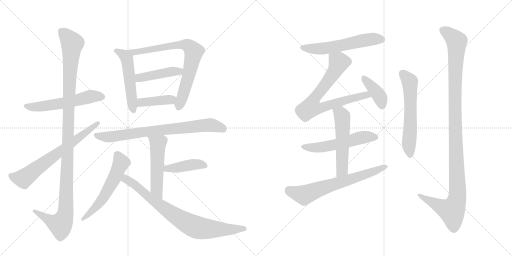
t = 0.00 s
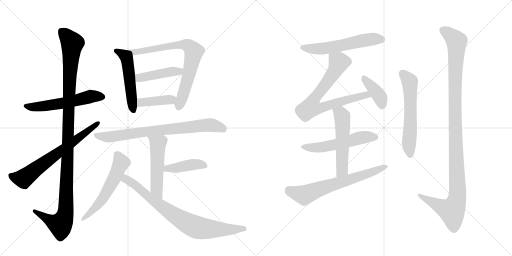
t = 3.09 s
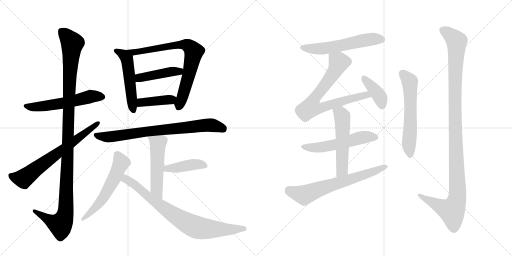
t = 6.19 s
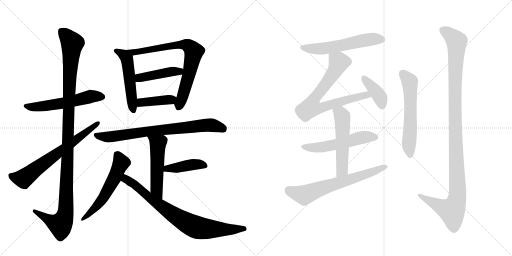
t = 9.28 s
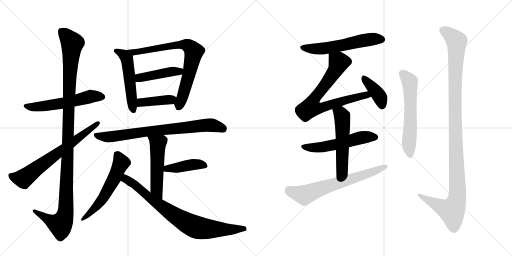
t = 12.37 s
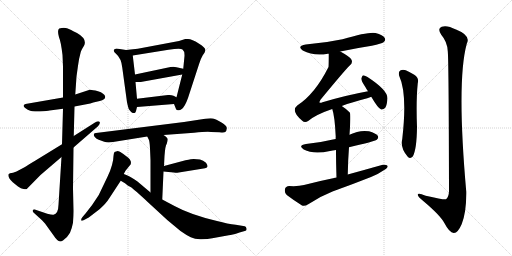
t = 15.47 s

The animated SVG that drew these frames (rendered in a browser with its animation timeline set to each time). Animation: 20 CSS @keyframes rules; one cycle of 15.47 s.

<svg version="1.1" viewBox="0 0 2048 1024" xmlns="http://www.w3.org/2000/svg">
  <g stroke="lightgray" stroke-dasharray="1,1" stroke-width="1" transform="scale(4, 4)">
    <line x1="0" y1="0" x2="256" y2="256"></line>
    <line x1="256" y1="0" x2="0" y2="256"></line>
    <line x1="128" y1="0" x2="128" y2="256"></line>
    <line x1="0" y1="128" x2="256" y2="128"></line>
    <line x1="256" y1="0" x2="512" y2="256"></line>
    <line x1="512" y1="0" x2="256" y2="256"></line>
    <line x1="384" y1="0" x2="384" y2="256"></line>
    <line x1="256" y1="128" x2="512" y2="128"></line>
  </g>
<g transform="scale(1, -1) translate(0, -850)">
   <style type="text/css">
    @keyframes keyframes0 {
      from {
       stroke: black;
       stroke-dashoffset: 564;
       stroke-width: 128;
       }
       65% {
       animation-timing-function: step-end;
       stroke: black;
       stroke-dashoffset: 0;
       stroke-width: 128;
       }
       to {
       stroke: black;
       stroke-width: 1024;
       }
       }
       #make-me-a-hanzi-animation-0 {
         animation: keyframes0 0.708984s both;
         animation-delay: 0.000000s;
         animation-timing-function: linear;
       }
    @keyframes keyframes1 {
      from {
       stroke: black;
       stroke-dashoffset: 1167;
       stroke-width: 128;
       }
       79% {
       animation-timing-function: step-end;
       stroke: black;
       stroke-dashoffset: 0;
       stroke-width: 128;
       }
       to {
       stroke: black;
       stroke-width: 1024;
       }
       }
       #make-me-a-hanzi-animation-1 {
         animation: keyframes1 1.199707s both;
         animation-delay: 0.708984s;
         animation-timing-function: linear;
       }
    @keyframes keyframes2 {
      from {
       stroke: black;
       stroke-dashoffset: 685;
       stroke-width: 128;
       }
       69% {
       animation-timing-function: step-end;
       stroke: black;
       stroke-dashoffset: 0;
       stroke-width: 128;
       }
       to {
       stroke: black;
       stroke-width: 1024;
       }
       }
       #make-me-a-hanzi-animation-2 {
         animation: keyframes2 0.807454s both;
         animation-delay: 1.908691s;
         animation-timing-function: linear;
       }
    @keyframes keyframes3 {
      from {
       stroke: black;
       stroke-dashoffset: 522;
       stroke-width: 128;
       }
       63% {
       animation-timing-function: step-end;
       stroke: black;
       stroke-dashoffset: 0;
       stroke-width: 128;
       }
       to {
       stroke: black;
       stroke-width: 1024;
       }
       }
       #make-me-a-hanzi-animation-3 {
         animation: keyframes3 0.674805s both;
         animation-delay: 2.716146s;
         animation-timing-function: linear;
       }
    @keyframes keyframes4 {
      from {
       stroke: black;
       stroke-dashoffset: 765;
       stroke-width: 128;
       }
       71% {
       animation-timing-function: step-end;
       stroke: black;
       stroke-dashoffset: 0;
       stroke-width: 128;
       }
       to {
       stroke: black;
       stroke-width: 1024;
       }
       }
       #make-me-a-hanzi-animation-4 {
         animation: keyframes4 0.872559s both;
         animation-delay: 3.390951s;
         animation-timing-function: linear;
       }
    @keyframes keyframes5 {
      from {
       stroke: black;
       stroke-dashoffset: 441;
       stroke-width: 128;
       }
       59% {
       animation-timing-function: step-end;
       stroke: black;
       stroke-dashoffset: 0;
       stroke-width: 128;
       }
       to {
       stroke: black;
       stroke-width: 1024;
       }
       }
       #make-me-a-hanzi-animation-5 {
         animation: keyframes5 0.608887s both;
         animation-delay: 4.263509s;
         animation-timing-function: linear;
       }
    @keyframes keyframes6 {
      from {
       stroke: black;
       stroke-dashoffset: 403;
       stroke-width: 128;
       }
       57% {
       animation-timing-function: step-end;
       stroke: black;
       stroke-dashoffset: 0;
       stroke-width: 128;
       }
       to {
       stroke: black;
       stroke-width: 1024;
       }
       }
       #make-me-a-hanzi-animation-6 {
         animation: keyframes6 0.577962s both;
         animation-delay: 4.872396s;
         animation-timing-function: linear;
       }
    @keyframes keyframes7 {
      from {
       stroke: black;
       stroke-dashoffset: 773;
       stroke-width: 128;
       }
       72% {
       animation-timing-function: step-end;
       stroke: black;
       stroke-dashoffset: 0;
       stroke-width: 128;
       }
       to {
       stroke: black;
       stroke-width: 1024;
       }
       }
       #make-me-a-hanzi-animation-7 {
         animation: keyframes7 0.879069s both;
         animation-delay: 5.450358s;
         animation-timing-function: linear;
       }
    @keyframes keyframes8 {
      from {
       stroke: black;
       stroke-dashoffset: 520;
       stroke-width: 128;
       }
       63% {
       animation-timing-function: step-end;
       stroke: black;
       stroke-dashoffset: 0;
       stroke-width: 128;
       }
       to {
       stroke: black;
       stroke-width: 1024;
       }
       }
       #make-me-a-hanzi-animation-8 {
         animation: keyframes8 0.673177s both;
         animation-delay: 6.329427s;
         animation-timing-function: linear;
       }
    @keyframes keyframes9 {
      from {
       stroke: black;
       stroke-dashoffset: 420;
       stroke-width: 128;
       }
       58% {
       animation-timing-function: step-end;
       stroke: black;
       stroke-dashoffset: 0;
       stroke-width: 128;
       }
       to {
       stroke: black;
       stroke-width: 1024;
       }
       }
       #make-me-a-hanzi-animation-9 {
         animation: keyframes9 0.591797s both;
         animation-delay: 7.002604s;
         animation-timing-function: linear;
       }
    @keyframes keyframes10 {
      from {
       stroke: black;
       stroke-dashoffset: 572;
       stroke-width: 128;
       }
       65% {
       animation-timing-function: step-end;
       stroke: black;
       stroke-dashoffset: 0;
       stroke-width: 128;
       }
       to {
       stroke: black;
       stroke-width: 1024;
       }
       }
       #make-me-a-hanzi-animation-10 {
         animation: keyframes10 0.715495s both;
         animation-delay: 7.594401s;
         animation-timing-function: linear;
       }
    @keyframes keyframes11 {
      from {
       stroke: black;
       stroke-dashoffset: 802;
       stroke-width: 128;
       }
       72% {
       animation-timing-function: step-end;
       stroke: black;
       stroke-dashoffset: 0;
       stroke-width: 128;
       }
       to {
       stroke: black;
       stroke-width: 1024;
       }
       }
       #make-me-a-hanzi-animation-11 {
         animation: keyframes11 0.902669s both;
         animation-delay: 8.309896s;
         animation-timing-function: linear;
       }
    @keyframes keyframes12 {
      from {
       stroke: black;
       stroke-dashoffset: 574;
       stroke-width: 128;
       }
       65% {
       animation-timing-function: step-end;
       stroke: black;
       stroke-dashoffset: 0;
       stroke-width: 128;
       }
       to {
       stroke: black;
       stroke-width: 1024;
       }
       }
       #make-me-a-hanzi-animation-12 {
         animation: keyframes12 0.717122s both;
         animation-delay: 9.212565s;
         animation-timing-function: linear;
       }
    @keyframes keyframes13 {
      from {
       stroke: black;
       stroke-dashoffset: 750;
       stroke-width: 128;
       }
       71% {
       animation-timing-function: step-end;
       stroke: black;
       stroke-dashoffset: 0;
       stroke-width: 128;
       }
       to {
       stroke: black;
       stroke-width: 1024;
       }
       }
       #make-me-a-hanzi-animation-13 {
         animation: keyframes13 0.860352s both;
         animation-delay: 9.929688s;
         animation-timing-function: linear;
       }
    @keyframes keyframes14 {
      from {
       stroke: black;
       stroke-dashoffset: 398;
       stroke-width: 128;
       }
       56% {
       animation-timing-function: step-end;
       stroke: black;
       stroke-dashoffset: 0;
       stroke-width: 128;
       }
       to {
       stroke: black;
       stroke-width: 1024;
       }
       }
       #make-me-a-hanzi-animation-14 {
         animation: keyframes14 0.573893s both;
         animation-delay: 10.790039s;
         animation-timing-function: linear;
       }
    @keyframes keyframes15 {
      from {
       stroke: black;
       stroke-dashoffset: 545;
       stroke-width: 128;
       }
       64% {
       animation-timing-function: step-end;
       stroke: black;
       stroke-dashoffset: 0;
       stroke-width: 128;
       }
       to {
       stroke: black;
       stroke-width: 1024;
       }
       }
       #make-me-a-hanzi-animation-15 {
         animation: keyframes15 0.693522s both;
         animation-delay: 11.363932s;
         animation-timing-function: linear;
       }
    @keyframes keyframes16 {
      from {
       stroke: black;
       stroke-dashoffset: 539;
       stroke-width: 128;
       }
       64% {
       animation-timing-function: step-end;
       stroke: black;
       stroke-dashoffset: 0;
       stroke-width: 128;
       }
       to {
       stroke: black;
       stroke-width: 1024;
       }
       }
       #make-me-a-hanzi-animation-16 {
         animation: keyframes16 0.688639s both;
         animation-delay: 12.057454s;
         animation-timing-function: linear;
       }
    @keyframes keyframes17 {
      from {
       stroke: black;
       stroke-dashoffset: 667;
       stroke-width: 128;
       }
       68% {
       animation-timing-function: step-end;
       stroke: black;
       stroke-dashoffset: 0;
       stroke-width: 128;
       }
       to {
       stroke: black;
       stroke-width: 1024;
       }
       }
       #make-me-a-hanzi-animation-17 {
         animation: keyframes17 0.792806s both;
         animation-delay: 12.746094s;
         animation-timing-function: linear;
       }
    @keyframes keyframes18 {
      from {
       stroke: black;
       stroke-dashoffset: 595;
       stroke-width: 128;
       }
       66% {
       animation-timing-function: step-end;
       stroke: black;
       stroke-dashoffset: 0;
       stroke-width: 128;
       }
       to {
       stroke: black;
       stroke-width: 1024;
       }
       }
       #make-me-a-hanzi-animation-18 {
         animation: keyframes18 0.734212s both;
         animation-delay: 13.538900s;
         animation-timing-function: linear;
       }
    @keyframes keyframes19 {
      from {
       stroke: black;
       stroke-dashoffset: 1157;
       stroke-width: 128;
       }
       79% {
       animation-timing-function: step-end;
       stroke: black;
       stroke-dashoffset: 0;
       stroke-width: 128;
       }
       to {
       stroke: black;
       stroke-width: 1024;
       }
       }
       #make-me-a-hanzi-animation-19 {
         animation: keyframes19 1.191569s both;
         animation-delay: 14.273112s;
         animation-timing-function: linear;
       }
</style>
<path d="M 252 460 L 102 434 Q 83 427 111 411 Q 122 406 129 405 Q 137 404 160 404 Q 191 406 198 408 L 252 415 L 298 424 L 361 436 L 373 440 L 399 446 Q 421 451 421 463 Q 418 477 392 485 Q 366 492 359 491 L 301 472 L 252 460 Z" fill="lightgray"></path> 
<path d="M 317 617 L 323 642 Q 326 651 330 657 L 336 667 Q 350 694 308 718 Q 281 732 268 737 Q 255 741 237 736 Q 228 730 236 701 Q 244 682 250 630 L 252 583 L 252 460 L 252 415 L 248 273 L 246 222 L 234 31 Q 233 -6 214 -9 Q 208 -10 189 -5 L 139 12 Q 132 13 131 9 Q 130 4 134 0 L 168 -31 L 180 -44 L 216 -94 Q 219 -99 229 -110 Q 239 -121 253 -111 Q 268 -102 280 -81 Q 288 -62 292 -41 Q 294 -11 294 6 L 292 96 L 294 260 L 295 306 L 298 424 L 301 472 L 306 544 L 311 580 Q 316 614 317 617 Z" fill="lightgray"></path> 
<path d="M 248 273 L 142 208 Q 110 189 100 182 L 66 164 L 52 159 L 40 157 Q 37 156 34 153 Q 30 141 51 121 L 72 104 Q 84 96 94 94 Q 105 92 107 94 L 162 150 L 246 222 L 294 260 L 392 345 Q 403 357 398 363 Q 394 368 380 360 L 295 306 L 248 273 Z" fill="lightgray"></path> 
<path d="M 504 650 L 466 656 L 460 654 Q 456 653 455 648 Q 454 643 465 634 Q 485 617 489 580 L 508 441 Q 513 419 515 414 Q 526 398 532 398 Q 539 397 540 399 Q 542 400 544 406 L 548 422 L 548 455 L 542 522 L 540 552 L 531 628 C 529 646 529 646 504 650 Z" fill="lightgray"></path> 
<path d="M 696 434 L 704 414 Q 704 411 711 409 Q 719 407 727 414 Q 739 422 752 458 L 796 593 Q 803 616 811 629 Q 820 641 821 647 Q 823 653 816 660 Q 809 669 795 676 Q 768 694 752 694 L 741 694 L 716 686 L 551 655 L 504 650 C 474 647 501 623 531 628 L 674 651 Q 722 658 730 652 Q 739 645 738 626 L 733 575 L 729 552 L 706 461 C 699 432 694 439 696 434 Z" fill="lightgray"></path> 
<path d="M 682 582 L 540 552 C 511 546 512 522 542 522 L 563 522 L 729 552 C 759 557 762 568 733 575 L 706 581 Q 697 584 682 582 Z" fill="lightgray"></path> 
<path d="M 548 422 L 696 434 C 726 436 733 448 706 461 L 694 467 Q 685 471 672 470 L 548 455 C 518 451 518 420 548 422 Z" fill="lightgray"></path> 
<path d="M 654 310 L 776 319 Q 827 324 844 322 L 878 321 Q 897 319 901 322 Q 906 325 907 336 Q 909 346 886 360 Q 863 374 852 376 Q 842 378 821 375 L 736 362 L 384 318 Q 377 318 376 314 Q 373 311 379 302 Q 386 293 395 291 L 417 283 Q 431 278 452 282 L 589 304 L 654 310 Z" fill="lightgray"></path> 
<path d="M 656 186 L 658 226 Q 661 268 667 275 Q 671 286 671 293 Q 671 299 654 310 C 629 327 576 331 589 304 L 594 294 Q 599 286 600 256 L 602 209 L 602 80 C 602 50 648 22 649 52 L 654 164 L 656 186 Z" fill="lightgray"></path> 
<path d="M 800 212 L 775 214 Q 768 214 742 209 L 656 186 C 627 178 624 167 654 164 L 674 162 Q 706 158 709 159 L 820 177 Q 838 179 824 199 Q 813 208 800 212 Z" fill="lightgray"></path> 
<path d="M 495 154 L 502 167 L 523 193 Q 525 203 522 207 Q 520 214 513 219 L 492 235 Q 478 246 471 246 Q 464 245 458 242 Q 455 239 454 226 Q 454 212 448 190 Q 442 168 430 143 L 395 70 Q 369 28 342 -4 L 330 -18 Q 323 -27 325 -32 Q 328 -35 338 -29 L 355 -20 L 398 13 Q 425 37 437 57 L 483 127 L 495 154 Z" fill="lightgray"></path> 
<path d="M 602 80 L 550 124 Q 514 149 495 154 C 467 165 457 142 483 127 L 500 117 L 511 108 Q 528 101 536 91 Q 543 87 593 40 L 669 -30 L 722 -74 Q 746 -91 763 -99 Q 781 -108 806 -107 Q 832 -106 849 -103 L 915 -91 Q 927 -91 958 -80 L 979 -74 Q 988 -73 986 -64 Q 985 -56 979 -55 L 943 -49 Q 912 -46 868 -34 Q 762 -9 698 26 L 649 52 L 602 80 Z" fill="lightgray"></path> 
<path d="M 1361 644 Q 1422 657 1487 667 Q 1527 676 1534 681 Q 1544 688 1539 698 Q 1532 710 1502 718 Q 1477 724 1370 693 Q 1300 678 1223 672 Q 1186 666 1211 648 Q 1256 624 1311 635 Q 1312 636 1315 635 L 1361 644 Z" fill="lightgray"></path> 
<path d="M 1367 426 Q 1407 441 1469 457 Q 1478 460 1485 463 C 1513 473 1501 491 1472 485 Q 1384 469 1290 441 Q 1281 437 1278 440 Q 1277 443 1282 451 Q 1379 569 1399 588 Q 1412 598 1406 611 Q 1400 623 1361 644 C 1335 659 1315 665 1315 635 Q 1315 587 1314 582 Q 1260 474 1189 428 Q 1162 406 1209 367 Q 1219 357 1234 367 Q 1264 392 1329 414 L 1367 426 Z" fill="lightgray"></path> 
<path d="M 1485 463 Q 1513 415 1525 412 Q 1534 411 1541 419 Q 1548 429 1550 457 Q 1550 490 1470 542 Q 1458 549 1452 549 Q 1448 546 1445 536 Q 1445 526 1462 501 Q 1466 494 1472 485 L 1485 463 Z" fill="lightgray"></path> 
<path d="M 1396 261 Q 1499 285 1507 291 Q 1516 298 1511 307 Q 1504 317 1476 325 Q 1437 331 1398 311 L 1343 294 Q 1337 294 1332 292 Q 1283 280 1224 274 Q 1190 268 1215 252 Q 1254 231 1320 246 Q 1330 249 1344 250 L 1396 261 Z" fill="lightgray"></path> 
<path d="M 1391 152 Q 1392 210 1396 261 L 1398 311 Q 1404 395 1399 400 Q 1383 416 1367 426 C 1342 443 1320 443 1329 414 Q 1339 386 1343 302 Q 1342 299 1343 294 L 1344 250 Q 1344 205 1346 140 C 1347 110 1390 122 1391 152 Z" fill="lightgray"></path> 
<path d="M 1346 140 Q 1282 127 1216 110 Q 1194 104 1157 106 Q 1142 105 1140 94 Q 1137 79 1147 70 Q 1172 51 1208 28 Q 1218 24 1233 33 Q 1279 64 1330 84 Q 1408 112 1484 142 Q 1514 154 1535 169 Q 1550 176 1551 186 Q 1545 193 1531 191 Q 1464 172 1391 152 L 1346 140 Z" fill="lightgray"></path> 
<path d="M 1597 546 Q 1630 474 1609 294 Q 1600 258 1631 223 Q 1641 213 1651 224 Q 1667 252 1668 342 Q 1664 450 1671 517 Q 1677 539 1657 551 Q 1641 561 1623 569 Q 1610 573 1601 568 Q 1592 561 1597 546 Z" fill="lightgray"></path> 
<path d="M 1791 646 Q 1795 612 1796 84 Q 1795 62 1784 53 Q 1777 50 1703 67 Q 1669 82 1671 70 Q 1672 63 1693 46 Q 1762 -12 1778 -43 Q 1797 -80 1815 -82 Q 1831 -83 1847 -46 Q 1866 3 1865 83 Q 1826 525 1867 675 Q 1885 708 1824 732 Q 1787 751 1767 743 Q 1748 736 1765 711 Q 1789 683 1791 646 Z" fill="lightgray"></path> 
      <clipPath id="make-me-a-hanzi-clip-0">
      <path d="M 252 460 L 102 434 Q 83 427 111 411 Q 122 406 129 405 Q 137 404 160 404 Q 191 406 198 408 L 252 415 L 298 424 L 361 436 L 373 440 L 399 446 Q 421 451 421 463 Q 418 477 392 485 Q 366 492 359 491 L 301 472 L 252 460 Z" fill="lightgray"></path>
      </clipPath>
      <path clip-path="url(#make-me-a-hanzi-clip-0)" d="M 107 423 L 151 422 L 242 435 L 367 465 L 410 463 " fill="none" id="make-me-a-hanzi-animation-0" stroke-dasharray="436 872" stroke-linecap="round"></path>

      <clipPath id="make-me-a-hanzi-clip-1">
      <path d="M 317 617 L 323 642 Q 326 651 330 657 L 336 667 Q 350 694 308 718 Q 281 732 268 737 Q 255 741 237 736 Q 228 730 236 701 Q 244 682 250 630 L 252 583 L 252 460 L 252 415 L 248 273 L 246 222 L 234 31 Q 233 -6 214 -9 Q 208 -10 189 -5 L 139 12 Q 132 13 131 9 Q 130 4 134 0 L 168 -31 L 180 -44 L 216 -94 Q 219 -99 229 -110 Q 239 -121 253 -111 Q 268 -102 280 -81 Q 288 -62 292 -41 Q 294 -11 294 6 L 292 96 L 294 260 L 295 306 L 298 424 L 301 472 L 306 544 L 311 580 Q 316 614 317 617 Z" fill="lightgray"></path>
      </clipPath>
      <path clip-path="url(#make-me-a-hanzi-clip-1)" d="M 247 725 L 289 675 L 278 545 L 262 0 L 254 -29 L 240 -48 L 205 -35 L 137 6 " fill="none" id="make-me-a-hanzi-animation-1" stroke-dasharray="1039 2078" stroke-linecap="round"></path>

      <clipPath id="make-me-a-hanzi-clip-2">
      <path d="M 248 273 L 142 208 Q 110 189 100 182 L 66 164 L 52 159 L 40 157 Q 37 156 34 153 Q 30 141 51 121 L 72 104 Q 84 96 94 94 Q 105 92 107 94 L 162 150 L 246 222 L 294 260 L 392 345 Q 403 357 398 363 Q 394 368 380 360 L 295 306 L 248 273 Z" fill="lightgray"></path>
      </clipPath>
      <path clip-path="url(#make-me-a-hanzi-clip-2)" d="M 41 149 L 59 140 L 94 135 L 393 359 " fill="none" id="make-me-a-hanzi-animation-2" stroke-dasharray="557 1114" stroke-linecap="round"></path>

      <clipPath id="make-me-a-hanzi-clip-3">
      <path d="M 504 650 L 466 656 L 460 654 Q 456 653 455 648 Q 454 643 465 634 Q 485 617 489 580 L 508 441 Q 513 419 515 414 Q 526 398 532 398 Q 539 397 540 399 Q 542 400 544 406 L 548 422 L 548 455 L 542 522 L 540 552 L 531 628 C 529 646 529 646 504 650 Z" fill="lightgray"></path>
      </clipPath>
      <path clip-path="url(#make-me-a-hanzi-clip-3)" d="M 462 647 L 496 629 L 507 613 L 535 407 " fill="none" id="make-me-a-hanzi-animation-3" stroke-dasharray="394 788" stroke-linecap="round"></path>

      <clipPath id="make-me-a-hanzi-clip-4">
      <path d="M 696 434 L 704 414 Q 704 411 711 409 Q 719 407 727 414 Q 739 422 752 458 L 796 593 Q 803 616 811 629 Q 820 641 821 647 Q 823 653 816 660 Q 809 669 795 676 Q 768 694 752 694 L 741 694 L 716 686 L 551 655 L 504 650 C 474 647 501 623 531 628 L 674 651 Q 722 658 730 652 Q 739 645 738 626 L 733 575 L 729 552 L 706 461 C 699 432 694 439 696 434 Z" fill="lightgray"></path>
      </clipPath>
      <path clip-path="url(#make-me-a-hanzi-clip-4)" d="M 512 650 L 536 640 L 727 672 L 747 670 L 770 652 L 775 642 L 759 564 L 715 421 " fill="none" id="make-me-a-hanzi-animation-4" stroke-dasharray="637 1274" stroke-linecap="round"></path>

      <clipPath id="make-me-a-hanzi-clip-5">
      <path d="M 682 582 L 540 552 C 511 546 512 522 542 522 L 563 522 L 729 552 C 759 557 762 568 733 575 L 706 581 Q 697 584 682 582 Z" fill="lightgray"></path>
      </clipPath>
      <path clip-path="url(#make-me-a-hanzi-clip-5)" d="M 547 530 L 565 540 L 679 563 L 716 564 L 725 570 " fill="none" id="make-me-a-hanzi-animation-5" stroke-dasharray="313 626" stroke-linecap="round"></path>

      <clipPath id="make-me-a-hanzi-clip-6">
      <path d="M 548 422 L 696 434 C 726 436 733 448 706 461 L 694 467 Q 685 471 672 470 L 548 455 C 518 451 518 420 548 422 Z" fill="lightgray"></path>
      </clipPath>
      <path clip-path="url(#make-me-a-hanzi-clip-6)" d="M 555 428 L 573 442 L 683 451 L 696 457 " fill="none" id="make-me-a-hanzi-animation-6" stroke-dasharray="275 550" stroke-linecap="round"></path>

      <clipPath id="make-me-a-hanzi-clip-7">
      <path d="M 654 310 L 776 319 Q 827 324 844 322 L 878 321 Q 897 319 901 322 Q 906 325 907 336 Q 909 346 886 360 Q 863 374 852 376 Q 842 378 821 375 L 736 362 L 384 318 Q 377 318 376 314 Q 373 311 379 302 Q 386 293 395 291 L 417 283 Q 431 278 452 282 L 589 304 L 654 310 Z" fill="lightgray"></path>
      </clipPath>
      <path clip-path="url(#make-me-a-hanzi-clip-7)" d="M 383 309 L 434 302 L 593 325 L 830 349 L 856 348 L 894 333 " fill="none" id="make-me-a-hanzi-animation-7" stroke-dasharray="645 1290" stroke-linecap="round"></path>

      <clipPath id="make-me-a-hanzi-clip-8">
      <path d="M 656 186 L 658 226 Q 661 268 667 275 Q 671 286 671 293 Q 671 299 654 310 C 629 327 576 331 589 304 L 594 294 Q 599 286 600 256 L 602 209 L 602 80 C 602 50 648 22 649 52 L 654 164 L 656 186 Z" fill="lightgray"></path>
      </clipPath>
      <path clip-path="url(#make-me-a-hanzi-clip-8)" d="M 596 301 L 632 272 L 626 94 L 645 59 " fill="none" id="make-me-a-hanzi-animation-8" stroke-dasharray="392 784" stroke-linecap="round"></path>

      <clipPath id="make-me-a-hanzi-clip-9">
      <path d="M 800 212 L 775 214 Q 768 214 742 209 L 656 186 C 627 178 624 167 654 164 L 674 162 Q 706 158 709 159 L 820 177 Q 838 179 824 199 Q 813 208 800 212 Z" fill="lightgray"></path>
      </clipPath>
      <path clip-path="url(#make-me-a-hanzi-clip-9)" d="M 660 169 L 669 176 L 773 192 L 820 188 " fill="none" id="make-me-a-hanzi-animation-9" stroke-dasharray="292 584" stroke-linecap="round"></path>

      <clipPath id="make-me-a-hanzi-clip-10">
      <path d="M 495 154 L 502 167 L 523 193 Q 525 203 522 207 Q 520 214 513 219 L 492 235 Q 478 246 471 246 Q 464 245 458 242 Q 455 239 454 226 Q 454 212 448 190 Q 442 168 430 143 L 395 70 Q 369 28 342 -4 L 330 -18 Q 323 -27 325 -32 Q 328 -35 338 -29 L 355 -20 L 398 13 Q 425 37 437 57 L 483 127 L 495 154 Z" fill="lightgray"></path>
      </clipPath>
      <path clip-path="url(#make-me-a-hanzi-clip-10)" d="M 467 234 L 485 199 L 457 136 L 393 31 L 330 -26 " fill="none" id="make-me-a-hanzi-animation-10" stroke-dasharray="444 888" stroke-linecap="round"></path>

      <clipPath id="make-me-a-hanzi-clip-11">
      <path d="M 602 80 L 550 124 Q 514 149 495 154 C 467 165 457 142 483 127 L 500 117 L 511 108 Q 528 101 536 91 Q 543 87 593 40 L 669 -30 L 722 -74 Q 746 -91 763 -99 Q 781 -108 806 -107 Q 832 -106 849 -103 L 915 -91 Q 927 -91 958 -80 L 979 -74 Q 988 -73 986 -64 Q 985 -56 979 -55 L 943 -49 Q 912 -46 868 -34 Q 762 -9 698 26 L 649 52 L 602 80 Z" fill="lightgray"></path>
      </clipPath>
      <path clip-path="url(#make-me-a-hanzi-clip-11)" d="M 498 145 L 505 133 L 533 117 L 648 23 L 771 -53 L 837 -66 L 927 -69 L 976 -64 " fill="none" id="make-me-a-hanzi-animation-11" stroke-dasharray="674 1348" stroke-linecap="round"></path>

      <clipPath id="make-me-a-hanzi-clip-12">
      <path d="M 1361 644 Q 1422 657 1487 667 Q 1527 676 1534 681 Q 1544 688 1539 698 Q 1532 710 1502 718 Q 1477 724 1370 693 Q 1300 678 1223 672 Q 1186 666 1211 648 Q 1256 624 1311 635 Q 1312 636 1315 635 L 1361 644 Z" fill="lightgray"></path>
      </clipPath>
      <path clip-path="url(#make-me-a-hanzi-clip-12)" d="M 1215 661 L 1236 655 L 1300 656 L 1484 693 L 1528 692 " fill="none" id="make-me-a-hanzi-animation-12" stroke-dasharray="446 892" stroke-linecap="round"></path>

      <clipPath id="make-me-a-hanzi-clip-13">
      <path d="M 1367 426 Q 1407 441 1469 457 Q 1478 460 1485 463 C 1513 473 1501 491 1472 485 Q 1384 469 1290 441 Q 1281 437 1278 440 Q 1277 443 1282 451 Q 1379 569 1399 588 Q 1412 598 1406 611 Q 1400 623 1361 644 C 1335 659 1315 665 1315 635 Q 1315 587 1314 582 Q 1260 474 1189 428 Q 1162 406 1209 367 Q 1219 357 1234 367 Q 1264 392 1329 414 L 1367 426 Z" fill="lightgray"></path>
      </clipPath>
      <path clip-path="url(#make-me-a-hanzi-clip-13)" d="M 1325 624 L 1355 601 L 1348 582 L 1302 510 L 1262 464 L 1244 420 L 1279 417 L 1452 468 L 1479 467 " fill="none" id="make-me-a-hanzi-animation-13" stroke-dasharray="622 1244" stroke-linecap="round"></path>

      <clipPath id="make-me-a-hanzi-clip-14">
      <path d="M 1485 463 Q 1513 415 1525 412 Q 1534 411 1541 419 Q 1548 429 1550 457 Q 1550 490 1470 542 Q 1458 549 1452 549 Q 1448 546 1445 536 Q 1445 526 1462 501 Q 1466 494 1472 485 L 1485 463 Z" fill="lightgray"></path>
      </clipPath>
      <path clip-path="url(#make-me-a-hanzi-clip-14)" d="M 1454 540 L 1518 464 L 1528 423 " fill="none" id="make-me-a-hanzi-animation-14" stroke-dasharray="270 540" stroke-linecap="round"></path>

      <clipPath id="make-me-a-hanzi-clip-15">
      <path d="M 1396 261 Q 1499 285 1507 291 Q 1516 298 1511 307 Q 1504 317 1476 325 Q 1437 331 1398 311 L 1343 294 Q 1337 294 1332 292 Q 1283 280 1224 274 Q 1190 268 1215 252 Q 1254 231 1320 246 Q 1330 249 1344 250 L 1396 261 Z" fill="lightgray"></path>
      </clipPath>
      <path clip-path="url(#make-me-a-hanzi-clip-15)" d="M 1217 264 L 1276 259 L 1442 299 L 1501 301 " fill="none" id="make-me-a-hanzi-animation-15" stroke-dasharray="417 834" stroke-linecap="round"></path>

      <clipPath id="make-me-a-hanzi-clip-16">
      <path d="M 1391 152 Q 1392 210 1396 261 L 1398 311 Q 1404 395 1399 400 Q 1383 416 1367 426 C 1342 443 1320 443 1329 414 Q 1339 386 1343 302 Q 1342 299 1343 294 L 1344 250 Q 1344 205 1346 140 C 1347 110 1390 122 1391 152 Z" fill="lightgray"></path>
      </clipPath>
      <path clip-path="url(#make-me-a-hanzi-clip-16)" d="M 1337 412 L 1365 392 L 1370 368 L 1369 177 L 1352 149 " fill="none" id="make-me-a-hanzi-animation-16" stroke-dasharray="411 822" stroke-linecap="round"></path>

      <clipPath id="make-me-a-hanzi-clip-17">
      <path d="M 1346 140 Q 1282 127 1216 110 Q 1194 104 1157 106 Q 1142 105 1140 94 Q 1137 79 1147 70 Q 1172 51 1208 28 Q 1218 24 1233 33 Q 1279 64 1330 84 Q 1408 112 1484 142 Q 1514 154 1535 169 Q 1550 176 1551 186 Q 1545 193 1531 191 Q 1464 172 1391 152 L 1346 140 Z" fill="lightgray"></path>
      </clipPath>
      <path clip-path="url(#make-me-a-hanzi-clip-17)" d="M 1155 90 L 1217 70 L 1544 184 " fill="none" id="make-me-a-hanzi-animation-17" stroke-dasharray="539 1078" stroke-linecap="round"></path>

      <clipPath id="make-me-a-hanzi-clip-18">
      <path d="M 1597 546 Q 1630 474 1609 294 Q 1600 258 1631 223 Q 1641 213 1651 224 Q 1667 252 1668 342 Q 1664 450 1671 517 Q 1677 539 1657 551 Q 1641 561 1623 569 Q 1610 573 1601 568 Q 1592 561 1597 546 Z" fill="lightgray"></path>
      </clipPath>
      <path clip-path="url(#make-me-a-hanzi-clip-18)" d="M 1610 557 L 1639 524 L 1640 514 L 1642 351 L 1635 275 L 1641 230 " fill="none" id="make-me-a-hanzi-animation-18" stroke-dasharray="467 934" stroke-linecap="round"></path>

      <clipPath id="make-me-a-hanzi-clip-19">
      <path d="M 1791 646 Q 1795 612 1796 84 Q 1795 62 1784 53 Q 1777 50 1703 67 Q 1669 82 1671 70 Q 1672 63 1693 46 Q 1762 -12 1778 -43 Q 1797 -80 1815 -82 Q 1831 -83 1847 -46 Q 1866 3 1865 83 Q 1826 525 1867 675 Q 1885 708 1824 732 Q 1787 751 1767 743 Q 1748 736 1765 711 Q 1789 683 1791 646 Z" fill="lightgray"></path>
      </clipPath>
      <path clip-path="url(#make-me-a-hanzi-clip-19)" d="M 1770 730 L 1792 718 L 1826 685 L 1820 350 L 1829 58 L 1808 6 L 1765 22 L 1678 70 " fill="none" id="make-me-a-hanzi-animation-19" stroke-dasharray="1029 2058" stroke-linecap="round"></path>

</g>
</svg>
